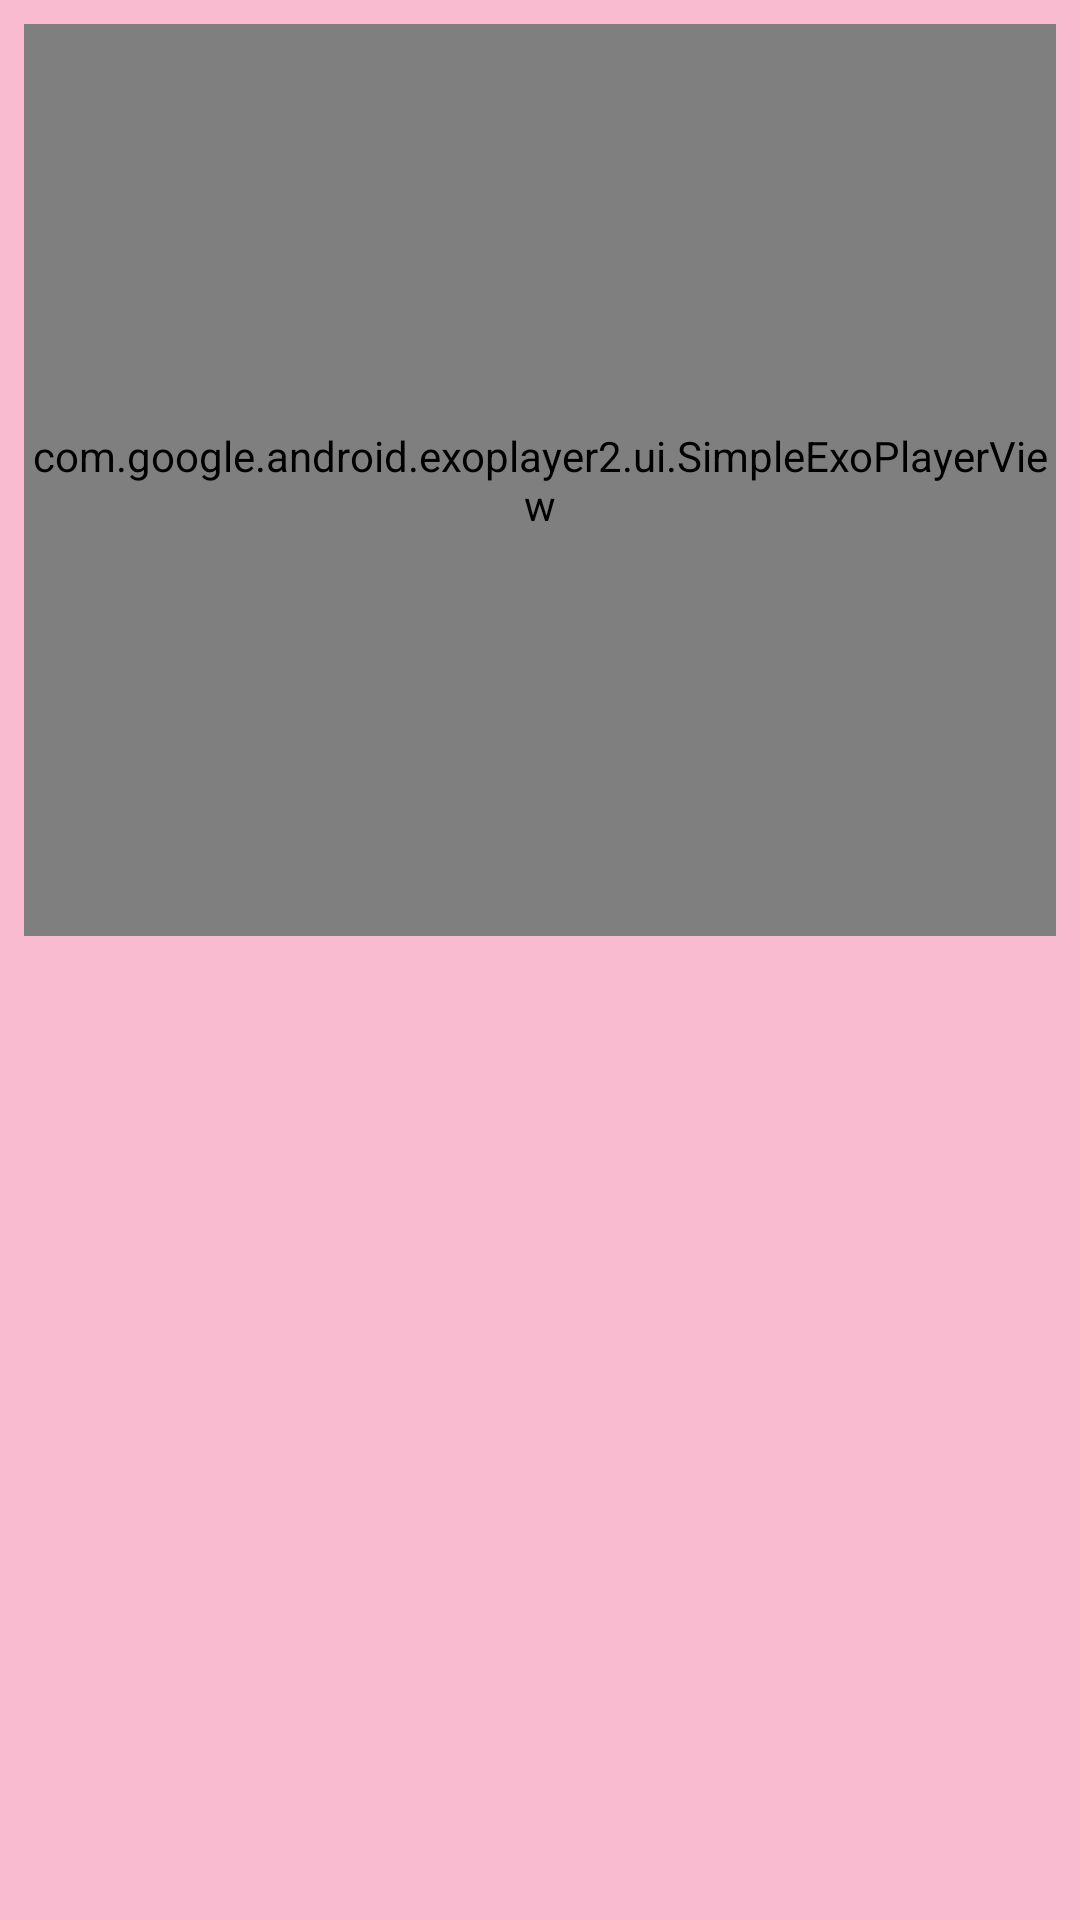

Android layout source for this screen:
<!-- AndroidManifest.xml: application theme AppTheme -->
<!-- res/layout/activity_recipe_steps_vidoes_player.xml -->
<?xml version="1.0" encoding="utf-8"?>
<LinearLayout xmlns:android="http://schemas.android.com/apk/res/android"
    xmlns:app="http://schemas.android.com/apk/res-auto"
    xmlns:tools="http://schemas.android.com/tools"
    android:layout_width="match_parent"
    android:layout_height="match_parent"
    android:background="@color/lightPimaryColor"
    android:orientation="vertical"
    tools:layout_editor_absoluteX="0dp"
    tools:layout_editor_absoluteY="81dp">

    <com.google.android.exoplayer2.ui.SimpleExoPlayerView
        android:id="@+id/recipeStepsVideoPlayerSimpleExoPlayer"
        android:layout_width="match_parent"
        android:layout_height="0dp"
        android:layout_marginLeft="@dimen/dimen_8dp"
        android:layout_marginTop="@dimen/dimen_8dp"
        android:layout_marginRight="@dimen/dimen_8dp"
        android:layout_marginBottom="@dimen/dimen_8dp"
        android:layout_weight="1"
        android:adjustViewBounds="true" />

    <ImageView
        android:id="@+id/recipeStepsVideoImageView"
        android:layout_width="match_parent"
        android:layout_height="0dp"
        android:layout_marginLeft="@dimen/dimen_8dp"
        android:layout_marginTop="@dimen/dimen_8dp"
        android:layout_marginRight="@dimen/dimen_8dp"
        android:layout_marginBottom="@dimen/dimen_8dp"
        android:layout_weight="1"
        android:visibility="gone" />


    <TextView
        android:id="@+id/recipeVideoDescriptionTextView"
        android:layout_width="match_parent"
        android:layout_height="0dp"
        android:layout_below="@id/recipeStepsVideoPlayerSimpleExoPlayer"
        android:layout_marginLeft="@dimen/dimen_8dp"
        android:layout_marginTop="@dimen/dimen_8dp"
        android:layout_marginRight="@dimen/dimen_8dp"
        android:layout_marginBottom="@dimen/dimen_8dp"
        android:layout_weight="1"
        android:gravity="center"
        android:textSize="@dimen/text_size_20"
        tools:text="3. Press the cookie crumb" />

</LinearLayout>
<!-- resources referenced by this layout -->
<resources>
  <color name="lightPimaryColor">#F8BBD0</color>
  <dimen name="dimen_8dp">8dp</dimen>
  <dimen name="text_size_20">20sp</dimen>
  <style name="AppTheme" parent="Theme.AppCompat.Light.DarkActionBar">
      
      <item name="colorPrimary">@color/colorPrimary</item>
      <item name="colorPrimaryDark">@color/colorPrimaryDark</item>
      <item name="colorAccent">@color/colorAccent</item>
    </style>
  <color name="colorPrimary">#E91E63</color>
  <color name="colorPrimaryDark">#C2185B</color>
  <color name="colorAccent">#FF4081</color>
</resources>
